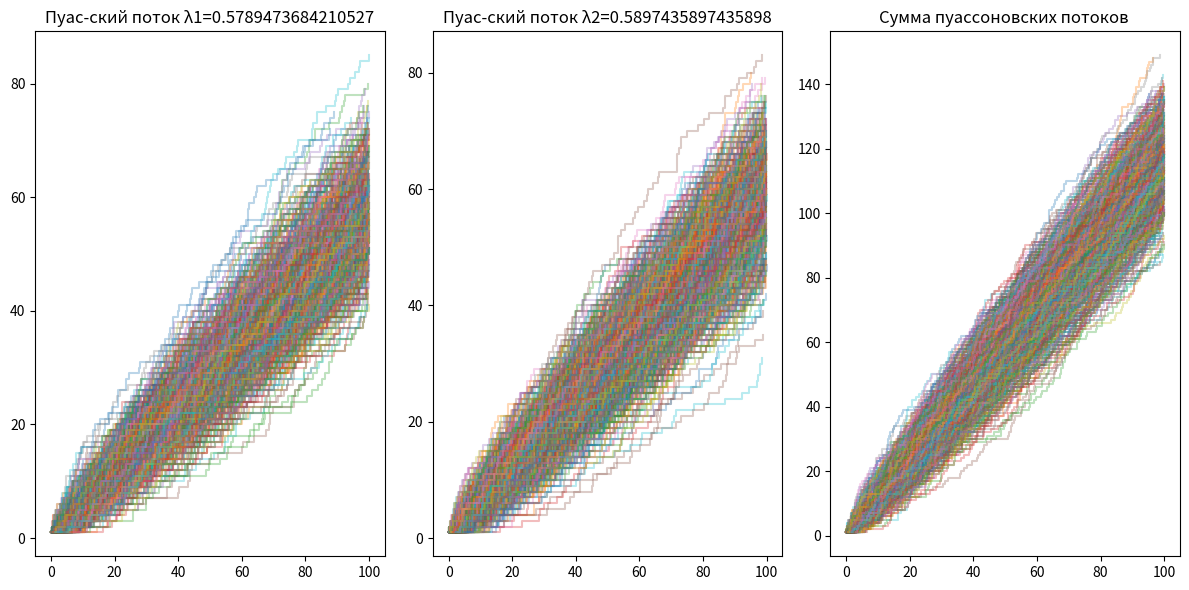

Here is the Python script that generated this plot:
import numpy as np
import matplotlib.pyplot as plt
from scipy.stats import expon, poisson, kstest, chisquare

# Функция для генерации пуассоновских потоков
def generate_poisson_process(lmbda, T, size=500):
    inter_arrival_times = -np.log(np.random.rand(size)) / lmbda
    event_times = np.cumsum(inter_arrival_times)
    return event_times[event_times <= T]

# Функция для построения графиков
def plot_processes(lmbda1, lmbda2, T, num_realizations=1000):
    plt.figure(figsize=(12, 6))

    # Генерация пуассоновских потоков
    events1 = [generate_poisson_process(lmbda1, T) for _ in range(num_realizations)]
    events2 = [generate_poisson_process(lmbda2, T) for _ in range(num_realizations)]
    
    # Суммируем два пуассоновских потока
    sum_events = [np.sort(np.concatenate([e1, e2])) for e1, e2 in zip(events1, events2)]

    # Построение графиков потоков
    plt.subplot(1, 3, 1)
    for e in events1:
        plt.step(e, np.arange(1, len(e) + 1), where='post', alpha=0.3)
    plt.title(f'Пуас-ский поток λ1={lmbda1}')
    
    plt.subplot(1, 3, 2)
    for e in events2:
        plt.step(e, np.arange(1, len(e) + 1), where='post', alpha=0.3)
    plt.title(f'Пуас-ский поток λ2={lmbda2}')
    
    plt.subplot(1, 3, 3)
    for e in sum_events:
        plt.step(e, np.arange(1, len(e) + 1), where='post', alpha=0.3)
    plt.title('Сумма пуассоновских потоков ')

    plt.tight_layout()
    plt.show()

    return events1, events2, sum_events

# Функция для расчета статистических характеристик
def compute_statistics(events, lmbda, T):
    counts = np.array([len(e) for e in events])
    
    # Вычисление теоретических и эмпирических параметров
    empirical_lambda = np.mean(counts) / T
    empirical_var = np.var(counts)
    theoretical_var = lmbda * T

    # KS-тест
    inter_arrival_times = np.concatenate([np.diff(e) for e in events if len(e) > 1])
    ks_stat, ks_pvalue = kstest(inter_arrival_times, 'expon', args=(0, 1/lmbda))
    
    # χ²-тест
    max_count = max(counts)  # максимальное количество событий
    expected_counts = poisson(lmbda * T).pmf(np.arange(0, max_count + 1)) * len(events)
    
    # Приведение массивов к одинаковой длине
    observed_counts = np.bincount(counts, minlength=len(expected_counts))
    expected_counts = expected_counts[:len(observed_counts)]  # Обрезаем по длине наблюдаемых значений
    
    # Нормализация: делаем суммы наблюдаемых и ожидаемых частот равными
    expected_counts *= observed_counts.sum() / expected_counts.sum()

    chi2_stat, chi2_pvalue = chisquare(observed_counts, f_exp=expected_counts)

    return {
        'empirical_lambda': empirical_lambda,
        'theoretical_var': theoretical_var,
        'empirical_var': empirical_var,
        'ks_stat': ks_stat,
        'ks_pvalue': ks_pvalue,
        'chi2_stat': chi2_stat,
        'chi2_pvalue': chi2_pvalue
    }

def main(N):
    # Промежуток наблюдения
    T1 = N
    T2 = N + 100
    T = T2 - T1  # Время наблюдения

    # Параметры потоков
    lmbda1 = (N + 8) / (N + 24)  # Интенсивность первого потока
    lmbda2 = (N + 9) / (N + 25)  # Интенсивность второго потока

    num_realizations = 1000  # Увеличиваем количество реализаций для большей точности

    # Визуализация потоков
    events1, events2, sum_events = plot_processes(lmbda1, lmbda2, T, num_realizations)

    # Расчет статистических характеристик для каждого потока
    stats1 = compute_statistics(events1, lmbda1, T)
    stats2 = compute_statistics(events2, lmbda2, T)
    stats_sum = compute_statistics(sum_events, lmbda1 + lmbda2, T)

    # Вывод результатов
    print(f"Статистика для процесса с λ1={lmbda1}:")
    print(f"Эмпирическая интенсивность λ: {stats1['empirical_lambda']}")
    print(f"Теоретическая дисперсия: {stats1['theoretical_var']}")
    print(f"Эмпирическая дисперсия: {stats1['empirical_var']}")
    print(f"Статистика Колмогорова-Смирнова: {stats1['ks_stat']}")
    print(f"p-значение Колмогорова-Смирнова: {stats1['ks_pvalue']}")
    print(f"Статистика χ²: {stats1['chi2_stat']}")
    print(f"p-значение χ²: {stats1['chi2_pvalue']}")
    
    print(f"\nСтатистика для процесса с λ2={lmbda2}:")
    print(f"Эмпирическая интенсивность λ: {stats2['empirical_lambda']}")
    print(f"Теоретическая дисперсия: {stats2['theoretical_var']}")
    print(f"Эмпирическая дисперсия: {stats2['empirical_var']}")
    print(f"Статистика Колмогорова-Смирнова: {stats2['ks_stat']}")
    print(f"p-значение Колмогорова-Смирнова: {stats2['ks_pvalue']}")
    print(f"Статистика χ²: {stats2['chi2_stat']}")
    print(f"p-значение χ²: {stats2['chi2_pvalue']}")
    
    print(f"\nСтатистика для суммы процессов (λ1 + λ2):")
    print(f"Эмпирическая интенсивность λ: {stats_sum['empirical_lambda']}")
    print(f"Теоретическая дисперсия: {stats_sum['theoretical_var']}")
    print(f"Эмпирическая дисперсия: {stats_sum['empirical_var']}")
    print(f"Статистика Колмогорова-Смирнова: {stats_sum['ks_stat']}")
    print(f"p-значение Колмогорова-Смирнова: {stats_sum['ks_pvalue']}")
    print(f"Статистика χ²: {stats_sum['chi2_stat']}")
    print(f"p-значение χ²: {stats_sum['chi2_pvalue']}")

if __name__ == "__main__":
    N = 14  # Задай значение N в зависимости от номера студента
    main(N)
